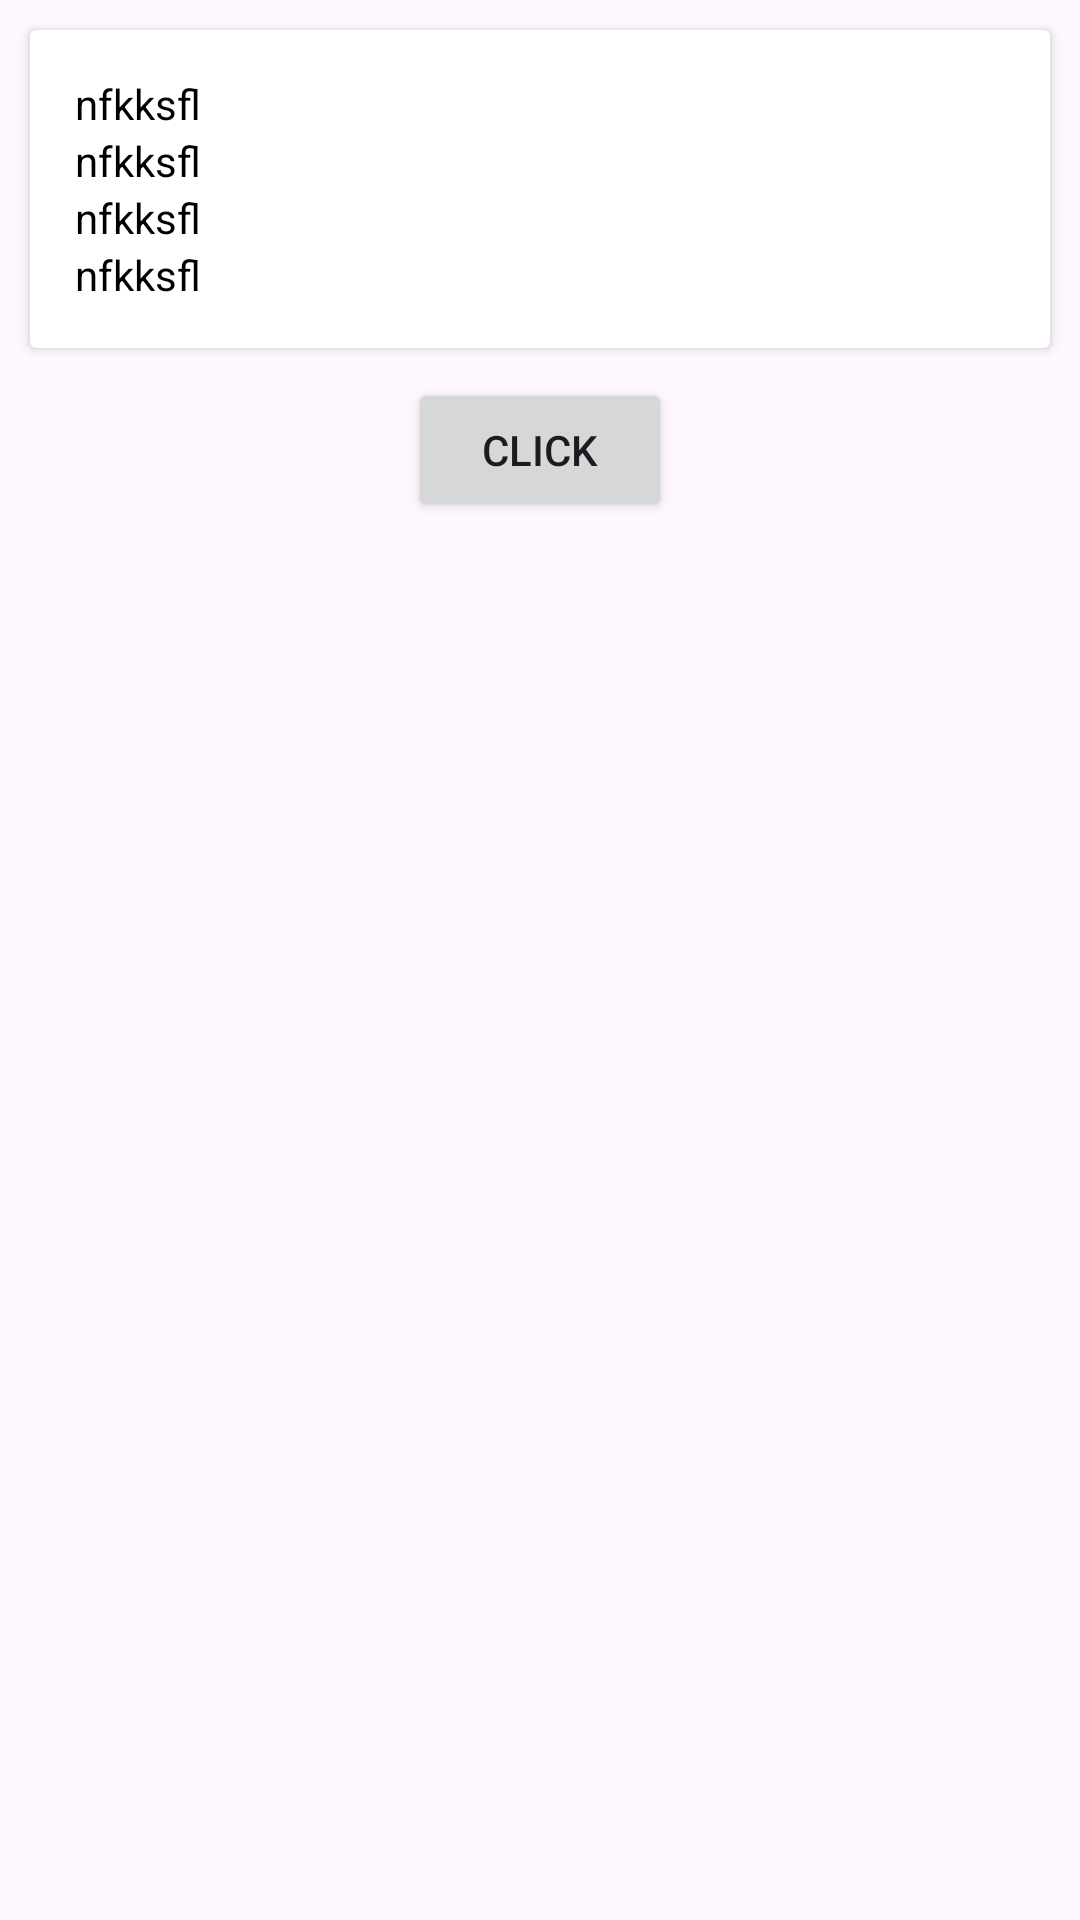

This screen was rendered from an Android layout file. Write that file and the resources it references.
<!-- AndroidManifest.xml: application theme Theme.VollyAPi -->
<!-- res/layout/activity_display_data.xml -->
<?xml version="1.0" encoding="utf-8"?>
<LinearLayout xmlns:android="http://schemas.android.com/apk/res/android"
    xmlns:app="http://schemas.android.com/apk/res-auto"
    xmlns:tools="http://schemas.android.com/tools"
    android:layout_width="match_parent"
    android:layout_height="match_parent"
    tools:context=".DisplayDataActivity"
    android:orientation="vertical">

    <androidx.cardview.widget.CardView
        android:layout_width="match_parent"
        android:layout_height="wrap_content"
        android:layout_margin="10dp">

        <LinearLayout
            android:layout_width="match_parent"
            android:layout_height="wrap_content"
            android:padding="15dp"
            android:orientation="vertical">


            <TextView
                android:layout_width="wrap_content"
                android:layout_height="wrap_content"
                android:text="nfkksfl"
                android:textColor="@color/black"
                android:id="@+id/txttitle"/>
            <TextView
                android:layout_width="wrap_content"
                android:layout_height="wrap_content"
                android:text="nfkksfl"
                android:textColor="@color/black"
                android:id="@+id/txtbody"/>
            <TextView
                android:layout_width="wrap_content"
                android:layout_height="wrap_content"
                android:text="nfkksfl"
                android:textColor="@color/black"
                android:id="@+id/txtid"/>
            <TextView
                android:layout_width="wrap_content"
                android:layout_height="wrap_content"
                android:text="nfkksfl"
                android:textColor="@color/black"
                android:id="@+id/txtuserId"/>


        </LinearLayout>
    </androidx.cardview.widget.CardView>

    <Button
        android:id="@+id/btnclick"
        android:layout_width="wrap_content"
        android:layout_height="wrap_content"
        android:layout_gravity="center"
        android:text="Click"/>

    <androidx.recyclerview.widget.RecyclerView
        android:layout_width="match_parent"
        android:layout_height="match_parent"
        android:id="@+id/rcv"/>


</LinearLayout>
<!-- resources referenced by this layout -->
<resources>
  <style name="Theme.VollyAPi" parent="Base.Theme.VollyAPi" />
  <style name="Base.Theme.VollyAPi" parent="Theme.Material3.DayNight.NoActionBar">
          
          
      </style>
  <!-- not gathered from this repository: default colours our renderer supplied (Android Studio template values) -->
  <color name="black">#FF000000</color>
</resources>
